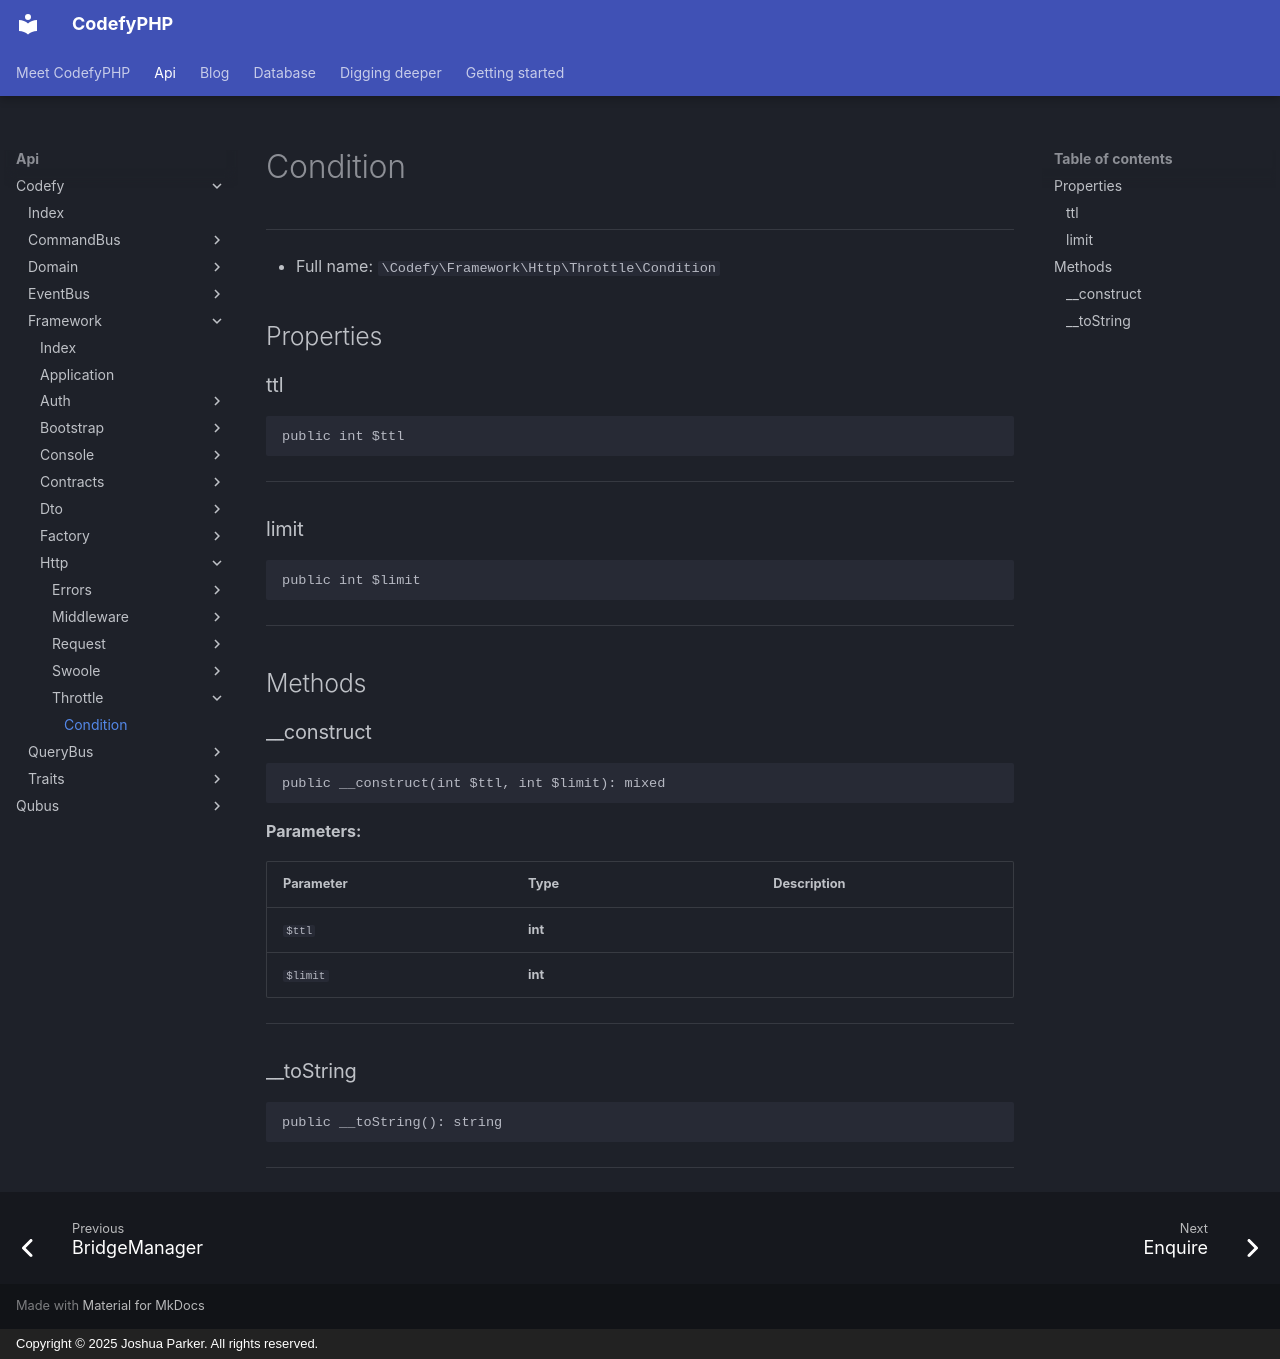

repository: codefyphp/docs · page: api/Codefy/Framework/Http/Throttle/Condition/index.html · generator: mkdocs · copyright: Copyright © 2025 Joshua Parker. All rights reserved.

# Condition

***

* Full name: `\Codefy\Framework\Http\Throttle\Condition`

## Properties

### ttl

```php
public int $ttl
```

***

### limit

```php
public int $limit
```

***

## Methods

### __construct

```php
public __construct(int $ttl, int $limit): mixed
```

**Parameters:**

| Parameter | Type    | Description |
|-----------|---------|-------------|
| `$ttl`    | **int** |             |
| `$limit`  | **int** |             |

***

### __toString

```php
public __toString(): string
```

***
